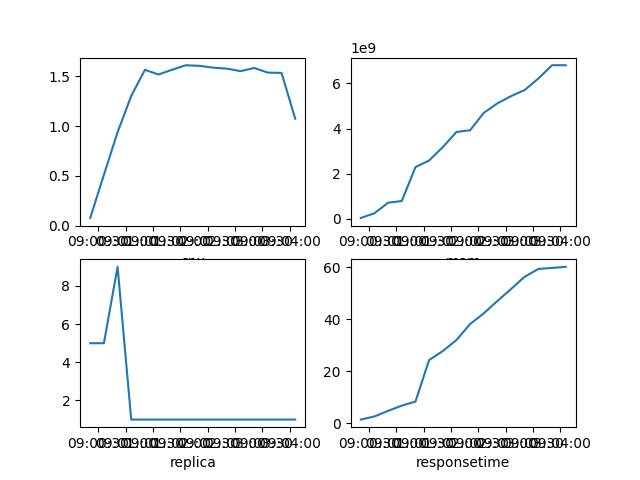

Values plotted in this chart, from the file beside it:
Time, cpu, mem, replica, responsetime
2020-07-17 09:00:21.067, 0.07608, 37007360, 5.0, 1.448
2020-07-17 09:00:36.067, 0.5109, 247332864, 5.0, 2.638
2020-07-17 09:00:51.067, 0.9383, 711827456, 9.0, 4.805
2020-07-17 09:01:06.067, 1.304, 789782528, 1.0, 6.803
2020-07-17 09:01:21.067, 1.567, 2289934336, 1.0, 8.373
2020-07-17 09:01:36.067, 1.52, 2585034752, 1.0, 24.32
2020-07-17 09:01:51.067, 1.568, 3175362560, 1.0, 27.8
2020-07-17 09:02:06.067, 1.613, 3848560640, 1.0, 32.04
2020-07-17 09:02:21.067, 1.607, 3925504000, 1.0, 38.16
2020-07-17 09:02:36.067, 1.589, 4696088576, 1.0, 42.29
2020-07-17 09:02:51.067, 1.579, 5117628416, 1.0, 47.06
2020-07-17 09:03:06.067, 1.554, 5438500864, 1.0, 51.65
2020-07-17 09:03:21.067, 1.586, 5709594624, 1.0, 56.39
2020-07-17 09:03:36.067, 1.539, 6221651968, 1.0, 59.37
2020-07-17 09:03:51.067, 1.536, 6806466560, 1.0, 59.77
2020-07-17 09:04:06.067, 1.075, 6806466560, 1.0, 60.17
